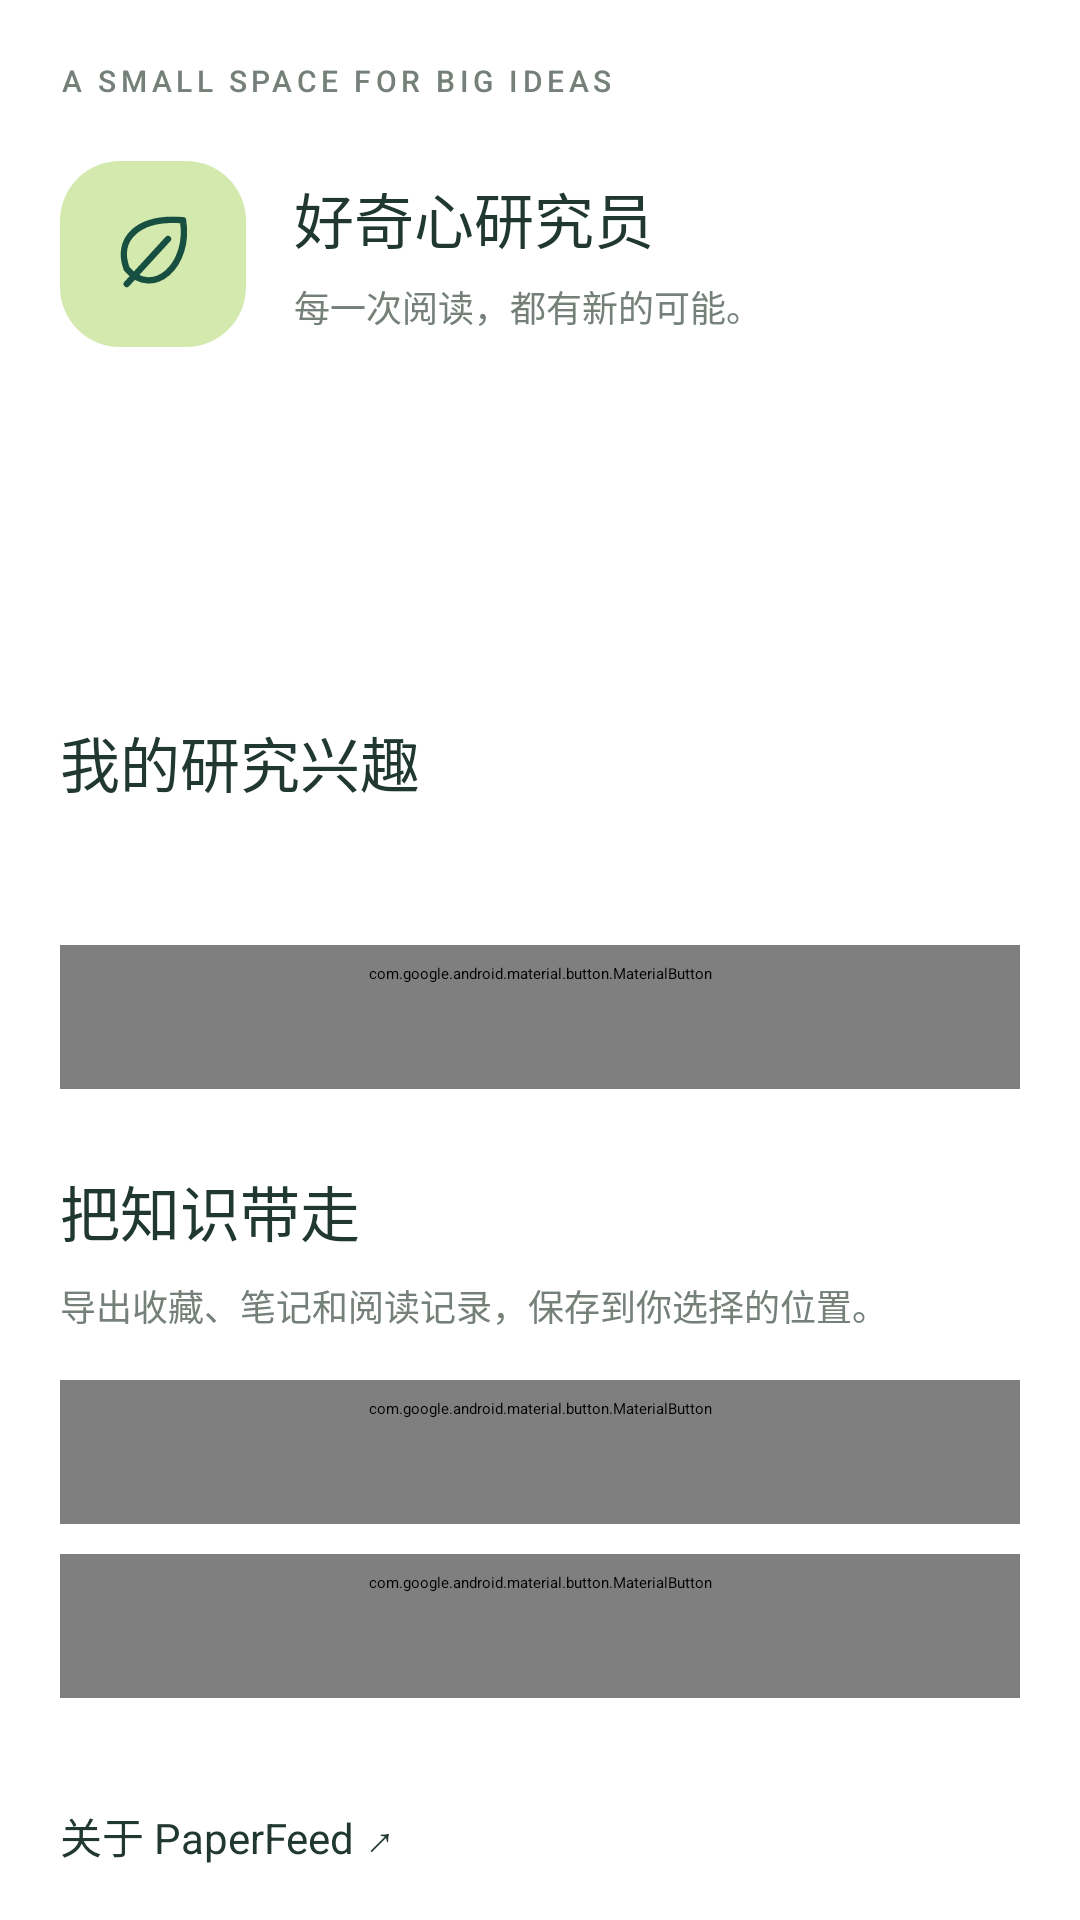

Here is an Android app screen rendered from its layout file. Give the layout XML and the strings, colors and styles it references.
<!-- AndroidManifest.xml: application theme Theme.PaperFeed -->
<!-- res/layout/page_profile.xml -->
<ScrollView xmlns:android="http://schemas.android.com/apk/res/android" xmlns:app="http://schemas.android.com/apk/res-auto" android:layout_width="match_parent" android:layout_height="match_parent"><LinearLayout android:layout_width="match_parent" android:layout_height="wrap_content" android:orientation="vertical" android:padding="20dp">
 <TextView style="@style/PF.Kicker" android:layout_width="wrap_content" android:layout_height="wrap_content" android:text="@string/ui_page_profile_1"/>
 <LinearLayout android:layout_width="match_parent" android:layout_height="wrap_content" android:gravity="center_vertical" android:layout_marginTop="20dp">
  <ImageView android:layout_width="62dp" android:layout_height="62dp" android:background="@drawable/bg_avatar" android:padding="16dp" android:src="@drawable/ic_leaf" android:importantForAccessibility="no"/>
  <LinearLayout android:layout_width="0dp" android:layout_weight="1" android:layout_height="wrap_content" android:layout_marginStart="16dp" android:orientation="vertical"><TextView style="@style/PF.Heading" android:layout_width="wrap_content" android:layout_height="wrap_content" android:text="@string/ui_page_profile_2"/><TextView style="@style/PF.Caption" android:layout_width="wrap_content" android:layout_height="wrap_content" android:layout_marginTop="6dp" android:text="@string/ui_page_profile_3"/></LinearLayout>
 </LinearLayout>
 <LinearLayout android:layout_width="match_parent" android:layout_height="wrap_content" android:layout_marginTop="24dp" android:padding="22dp" android:background="@drawable/bg_soft" android:orientation="horizontal">
  <TextView android:id="@+id/stat_read" android:layout_width="0dp" android:layout_weight="1" android:layout_height="wrap_content" android:textAlignment="center" android:textSize="19sp" android:textColor="@color/forest"/>
  <TextView android:id="@+id/stat_saved" android:layout_width="0dp" android:layout_weight="1" android:layout_height="wrap_content" android:textAlignment="center" android:textSize="19sp" android:textColor="@color/forest"/>
  <TextView android:id="@+id/stat_notes" android:layout_width="0dp" android:layout_weight="1" android:layout_height="wrap_content" android:textAlignment="center" android:textSize="19sp" android:textColor="@color/forest"/>
 </LinearLayout>
 <TextView style="@style/PF.Heading" android:layout_width="match_parent" android:layout_height="wrap_content" android:layout_marginTop="30dp" android:text="@string/ui_page_profile_4"/>
 <TextView android:id="@+id/interests_summary" style="@style/PF.Body" android:layout_width="match_parent" android:layout_height="wrap_content" android:layout_marginTop="12dp"/>
 <com.google.android.material.button.MaterialButton android:id="@+id/manage_interests" style="@style/PF.Outline" android:layout_width="match_parent" android:layout_height="wrap_content" android:layout_marginTop="14dp" android:text="@string/ui_page_profile_5"/>
 <TextView style="@style/PF.Heading" android:layout_width="match_parent" android:layout_height="wrap_content" android:layout_marginTop="26dp" android:text="@string/ui_page_profile_6"/>
 <TextView style="@style/PF.Caption" android:layout_width="match_parent" android:layout_height="wrap_content" android:layout_marginTop="8dp" android:text="@string/ui_page_profile_7"/>
 <com.google.android.material.button.MaterialButton android:id="@+id/export_markdown" style="@style/PF.Button" android:layout_width="match_parent" android:layout_height="wrap_content" android:layout_marginTop="16dp" android:text="@string/ui_page_profile_8" app:icon="@drawable/ic_export"/>
 <com.google.android.material.button.MaterialButton android:id="@+id/export_bibtex" style="@style/PF.Outline" android:layout_width="match_parent" android:layout_height="wrap_content" android:layout_marginTop="10dp" android:text="@string/ui_page_profile_9"/>
 <TextView android:id="@+id/about_button" android:layout_width="match_parent" android:layout_height="56dp" android:layout_marginTop="18dp" android:gravity="center_vertical" android:text="@string/ui_page_profile_10" android:textSize="14sp" android:textColor="@color/ink" android:background="?attr/selectableItemBackground"/>
 <TextView style="@style/PF.Caption" android:layout_width="match_parent" android:layout_height="wrap_content" android:layout_marginTop="14dp" android:text="@string/ui_page_profile_11"/>
</LinearLayout></ScrollView>
<!-- resources referenced by this layout -->
<resources>
  <color name="forest">#174F40</color>
  <color name="ink">#203831</color>
  <!-- drawable bg_avatar (drawable) -->
  <shape xmlns:android="http://schemas.android.com/apk/res/android"><solid android:color="@color/lime"/><corners android:radius="20dp"/></shape>
  <!-- drawable ic_export (drawable) -->
  <vector xmlns:android="http://schemas.android.com/apk/res/android" android:width="24dp" android:height="24dp" android:viewportWidth="24" android:viewportHeight="24"><path android:pathData="M12,16V3M7,8L12,3L17,8M4,14V21H20V14" android:fillColor="@android:color/transparent" android:strokeColor="@color/forest" android:strokeWidth="1.7" android:strokeLineCap="round" android:strokeLineJoin="round"/></vector>
  <!-- drawable ic_leaf (drawable) -->
  <vector xmlns:android="http://schemas.android.com/apk/res/android" android:width="24dp" android:height="24dp" android:viewportWidth="24" android:viewportHeight="24"><path android:pathData="M20,3C8,2 2,8 5,16C12,24 22,15 20,3M5,20L16,8" android:fillColor="@android:color/transparent" android:strokeColor="@color/forest" android:strokeWidth="1.7" android:strokeLineCap="round" android:strokeLineJoin="round"/></vector>
  <string name="ui_page_profile_1" translatable="false">A SMALL SPACE FOR BIG IDEAS</string>
  <string name="ui_page_profile_10" translatable="false">关于 PaperFeed  ↗</string>
  <string name="ui_page_profile_11" translatable="false">LOCAL FIRST · JAVA / XML\n阅读数据保存在本机，无需注册。\n12 条内置内容为固定学习资料，并非实时资讯。</string>
  <string name="ui_page_profile_2" translatable="false">好奇心研究员</string>
  <string name="ui_page_profile_3" translatable="false">每一次阅读，都有新的可能。</string>
  <string name="ui_page_profile_4" translatable="false">我的研究兴趣</string>
  <string name="ui_page_profile_5" translatable="false">调整兴趣</string>
  <string name="ui_page_profile_6" translatable="false">把知识带走</string>
  <string name="ui_page_profile_7" translatable="false">导出收藏、笔记和阅读记录，保存到你选择的位置。</string>
  <string name="ui_page_profile_8" translatable="false">导出知识库 · Markdown</string>
  <string name="ui_page_profile_9" translatable="false">导出引用 · BibTeX</string>
  <style name="PF.Body" parent=""><item name="android:textSize">15sp</item><item name="android:textColor">@color/ink</item><item name="android:lineSpacingExtra">6dp</item></style>
  <style name="PF.Button" parent="Widget.Material3.Button"><item name="cornerRadius">14dp</item><item name="android:textSize">14sp</item><item name="android:textAllCaps">false</item><item name="android:minHeight">48dp</item><item name="android:insetTop">0dp</item><item name="android:insetBottom">0dp</item></style>
  <style name="PF.Caption" parent=""><item name="android:textSize">12sp</item><item name="android:textColor">@color/muted</item><item name="android:lineSpacingExtra">3dp</item></style>
  <style name="PF.Heading" parent=""><item name="android:textSize">20sp</item><item name="android:textColor">@color/ink</item><item name="android:fontFamily">sans-serif-medium</item></style>
  <style name="PF.Kicker" parent=""><item name="android:textSize">10sp</item><item name="android:textColor">@color/muted</item><item name="android:letterSpacing">0.15</item><item name="android:fontFamily">sans-serif-medium</item></style>
  <style name="PF.Outline" parent="Widget.Material3.Button.OutlinedButton"><item name="cornerRadius">14dp</item><item name="android:textSize">14sp</item><item name="android:textAllCaps">false</item><item name="android:minHeight">48dp</item><item name="android:insetTop">0dp</item><item name="android:insetBottom">0dp</item></style>
  <style name="Theme.PaperFeed" parent="Base.Theme.PaperFeed" />
  <color name="lime">#D4E9AE</color>
  <color name="muted">#758079</color>
  <color name="white">#FFFFFF</color>
  <color name="paper">#F6F5F0</color>
  <color name="mint">#E8EFE4</color>
  <color name="line">#E3E6DD</color>
</resources>
